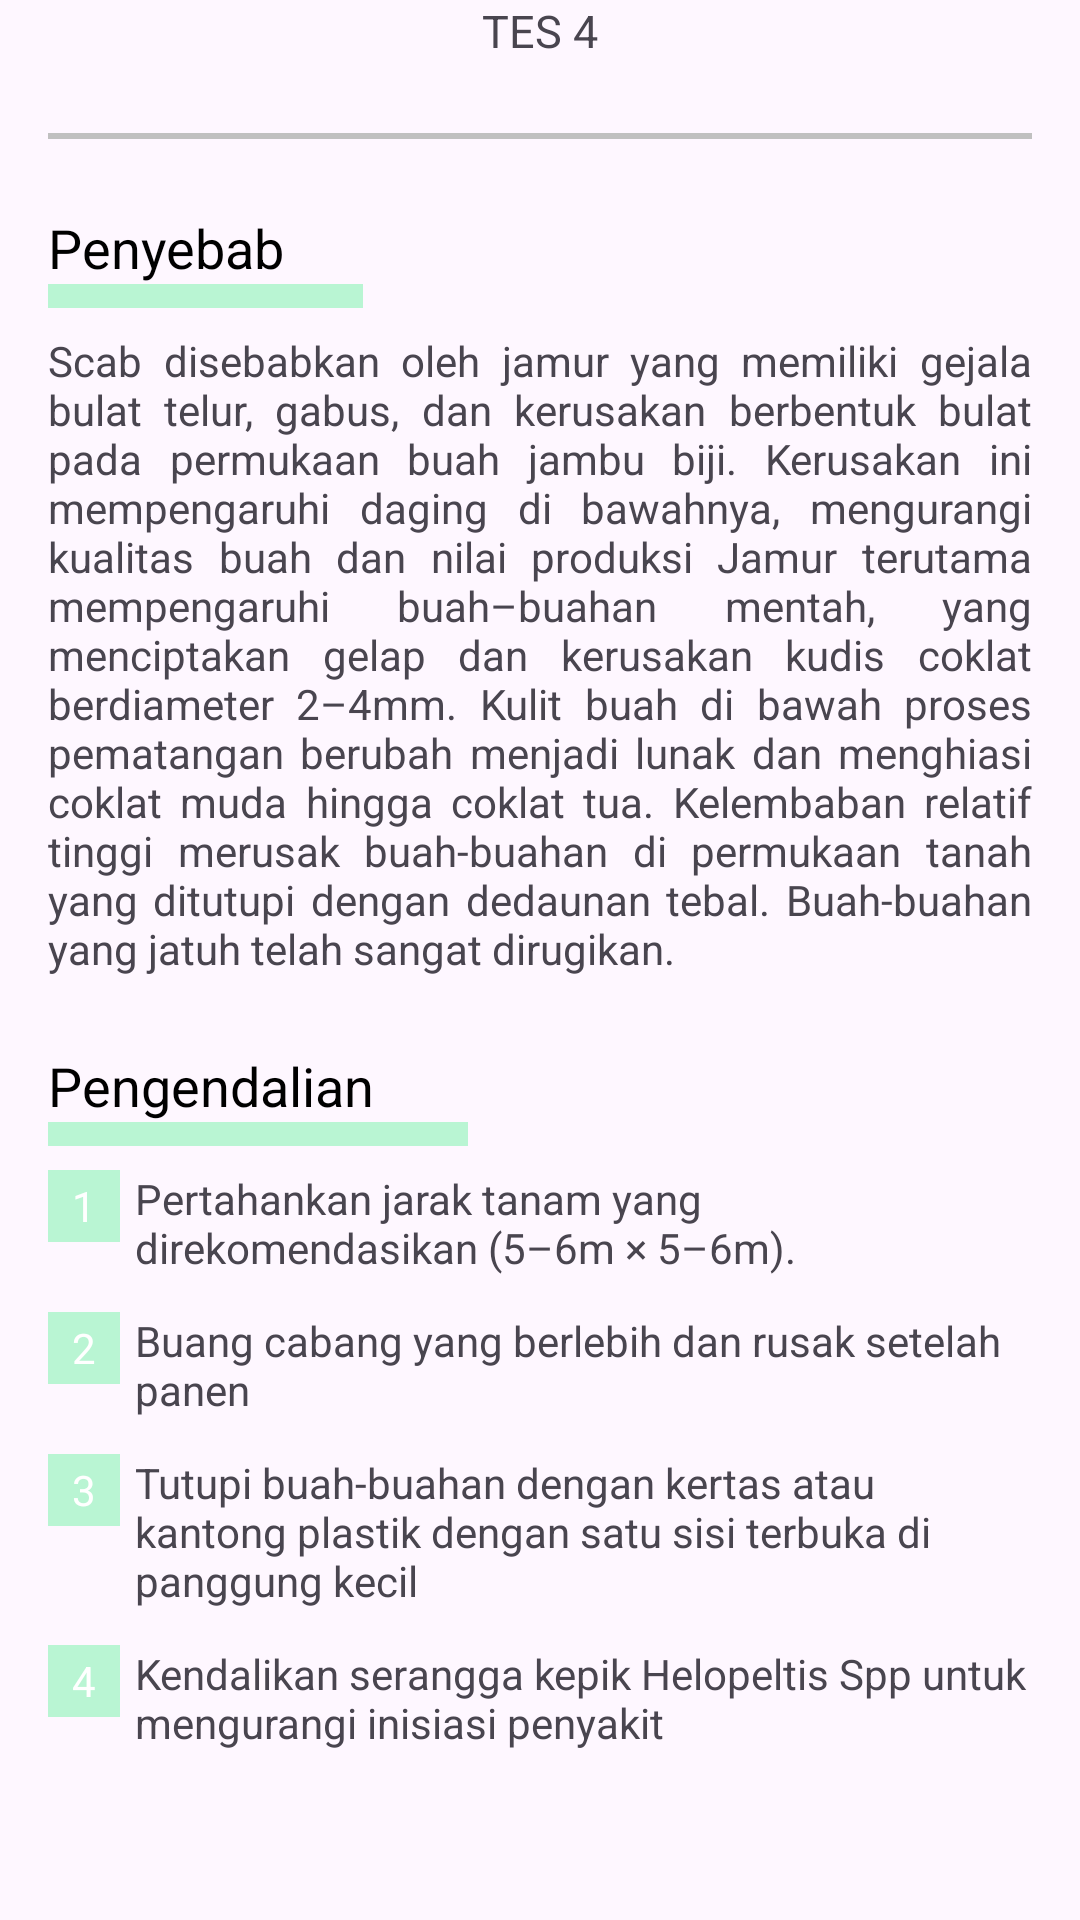

Produce the Android XML layout that renders to this screen, including the resource entries it uses.
<!-- AndroidManifest.xml: application theme Theme.HICARE -->
<!-- res/layout/aaaaa_disease_detail_screen.xml -->
<?xml version="1.0" encoding="utf-8"?>
<androidx.constraintlayout.widget.ConstraintLayout xmlns:android="http://schemas.android.com/apk/res/android"
    xmlns:app="http://schemas.android.com/apk/res-auto"
    android:id="@+id/tes1_detail"
    android:layout_width="match_parent"
    android:layout_height="match_parent">

    <TextView
        android:id="@+id/tv_bhs_indo"
        android:layout_width="wrap_content"
        android:layout_height="wrap_content"
        android:text="TES 4"
        android:textSize="15sp"
        app:layout_constraintEnd_toEndOf="parent"
        app:layout_constraintStart_toStartOf="parent"
        app:layout_constraintTop_toTopOf="parent" />
    <View
        android:id="@+id/view"
        android:layout_width="match_parent"
        android:layout_height="2dp"
        android:layout_marginStart="16dp"
        android:layout_marginTop="24dp"
        android:layout_marginEnd="16dp"
        android:background="#c0c0c0"
        app:layout_constraintEnd_toEndOf="parent"
        app:layout_constraintStart_toStartOf="parent"
        app:layout_constraintTop_toBottomOf="@+id/tv_bhs_indo" />

    <TextView
        android:id="@+id/t_desc"
        android:layout_width="wrap_content"
        android:layout_height="wrap_content"
        android:layout_marginStart="16dp"
        android:layout_marginTop="24dp"
        android:text="Penyebab"
        android:textColor="@color/black"
        android:textSize="18sp"
        app:layout_constraintStart_toStartOf="parent"
        app:layout_constraintTop_toBottomOf="@+id/view" />

    <View
        android:id="@+id/myRectangleView"
        android:layout_width="105dp"
        android:layout_height="8dp"
        android:background="@color/green_light"
        app:layout_constraintStart_toStartOf="@+id/t_desc"
        app:layout_constraintTop_toBottomOf="@+id/t_desc" />

    <TextView
        android:id="@+id/desc"
        android:layout_width="match_parent"
        android:layout_height="wrap_content"
        android:layout_marginStart="16dp"
        android:layout_marginTop="8dp"
        android:layout_marginEnd="16dp"
        android:justificationMode="inter_word"
        android:text="@string/tes4_cause"
        android:textSize="14dp"
        app:layout_constraintEnd_toEndOf="parent"
        app:layout_constraintStart_toStartOf="parent"
        app:layout_constraintTop_toBottomOf="@+id/myRectangleView" />


    <TextView
        android:id="@+id/pengendalian"
        android:layout_width="wrap_content"
        android:layout_height="wrap_content"
        android:layout_marginTop="24dp"
        android:text="Pengendalian"
        android:textColor="@color/black"
        android:textSize="18sp"
        app:layout_constraintStart_toStartOf="@+id/myRectangleView"
        app:layout_constraintTop_toBottomOf="@+id/desc" />

    <View
        android:id="@+id/myRectangleView2"
        android:layout_width="140dp"
        android:layout_height="8dp"
        android:background="@color/green_light"
        app:layout_constraintStart_toStartOf="@+id/pengendalian"
        app:layout_constraintTop_toBottomOf="@+id/pengendalian" />


    <TextView
        android:id="@+id/tv_num1"
        android:layout_width="24dp"
        android:layout_height="24dp"
        android:layout_gravity="center_vertical"
        android:layout_marginTop="8dp"
        android:background="@color/green_light"
        android:gravity="center"
        android:text="1"
        android:textColor="@color/white"
        app:layout_constraintRight_toLeftOf="@+id/pengendalian1"
        app:layout_constraintStart_toStartOf="@+id/myRectangleView2"
        app:layout_constraintTop_toBottomOf="@+id/myRectangleView2" />


    <TextView
        android:id="@+id/pengendalian1"
        android:layout_width="match_parent"
        android:layout_height="wrap_content"
        android:layout_marginStart="45dp"
        android:layout_marginEnd="16dp"
        android:layout_weight="1"
        android:text="@string/tes4_treatment"
        android:textSize="14dp"
        app:layout_constraintEnd_toEndOf="parent"
        app:layout_constraintStart_toStartOf="parent"
        app:layout_constraintTop_toTopOf="@+id/tv_num1" />

    <TextView
        android:id="@+id/tv_num2"
        android:layout_width="24dp"
        android:layout_height="24dp"
        android:layout_gravity="center_vertical"
        android:layout_marginTop="12dp"
        android:background="@color/green_light"
        android:gravity="center"
        android:text="2"
        android:textColor="@color/white"
        app:layout_constraintStart_toStartOf="@+id/tv_num1"
        app:layout_constraintTop_toBottomOf="@+id/pengendalian1" />

    <TextView
        android:id="@+id/pengendalian2"
        android:layout_width="match_parent"
        android:layout_height="wrap_content"
        android:layout_marginStart="45dp"
        android:layout_marginEnd="16dp"
        android:layout_weight="1"
        android:text="@string/tes4_treatment2"
        android:textSize="14dp"
        app:layout_constraintEnd_toEndOf="parent"
        app:layout_constraintStart_toStartOf="parent"
        app:layout_constraintTop_toTopOf="@+id/tv_num2" />

    <TextView
        android:id="@+id/tv_num3"
        android:layout_width="24dp"
        android:layout_height="24dp"
        android:layout_gravity="center_vertical"
        android:layout_marginTop="12dp"
        android:background="@color/green_light"
        android:gravity="center"
        android:text="3"
        android:textColor="@color/white"
        app:layout_constraintStart_toStartOf="@+id/tv_num2"
        app:layout_constraintTop_toBottomOf="@+id/pengendalian2" />

    <TextView
        android:id="@+id/pengendalian3"
        android:layout_width="match_parent"
        android:layout_height="wrap_content"
        android:layout_marginStart="45dp"
        android:layout_marginEnd="16dp"
        android:layout_weight="1"
        android:text="@string/tes4_treatment3"
        android:textSize="14dp"
        app:layout_constraintEnd_toEndOf="parent"
        app:layout_constraintStart_toStartOf="parent"
        app:layout_constraintTop_toTopOf="@+id/tv_num3" />

    <TextView
        android:id="@+id/tv_num4"
        android:layout_width="24dp"
        android:layout_height="24dp"
        android:layout_gravity="center_vertical"
        android:layout_marginTop="12dp"
        android:background="@color/green_light"
        android:gravity="center"
        android:text="4"
        android:textColor="@color/white"
        app:layout_constraintStart_toStartOf="@+id/tv_num3"
        app:layout_constraintTop_toBottomOf="@+id/pengendalian3" />

    <TextView
        android:id="@+id/pengendalian4"
        android:layout_width="match_parent"
        android:layout_height="wrap_content"
        android:layout_marginStart="45dp"
        android:layout_marginEnd="16dp"
        android:layout_weight="1"
        android:text="@string/tes4_treatment4"
        android:textSize="14dp"
        app:layout_constraintEnd_toEndOf="parent"
        app:layout_constraintStart_toStartOf="parent"
        app:layout_constraintTop_toTopOf="@+id/tv_num4" />

</androidx.constraintlayout.widget.ConstraintLayout>
<!-- resources referenced by this layout -->
<resources>
  <color name="black">#FF000000</color>
  <color name="green_light">#B9F5D3</color>
  <color name="white">#FFFFFFFF</color>
  <string name="tes4_cause">Scab disebabkan oleh jamur yang memiliki gejala bulat telur, gabus, dan kerusakan berbentuk bulat pada permukaan buah jambu biji. Kerusakan ini mempengaruhi daging di bawahnya, mengurangi kualitas buah dan nilai produksi Jamur terutama mempengaruhi buah–buahan mentah, yang menciptakan gelap dan kerusakan kudis coklat berdiameter 2–4mm. Kulit buah di bawah proses pematangan berubah menjadi lunak dan menghiasi coklat muda hingga coklat tua. Kelembaban relatif tinggi merusak buah-buahan di permukaan tanah yang ditutupi dengan dedaunan tebal. Buah-buahan yang jatuh telah sangat dirugikan.</string>
  <string name="tes4_treatment">Pertahankan jarak tanam yang direkomendasikan (5–6m × 5–6m).</string>
  <string name="tes4_treatment2">Buang cabang yang berlebih dan rusak setelah panen</string>
  <string name="tes4_treatment3">Tutupi buah-buahan dengan kertas atau kantong plastik dengan satu sisi terbuka di panggung kecil</string>
  <string name="tes4_treatment4">Kendalikan serangga kepik Helopeltis Spp untuk mengurangi inisiasi penyakit</string>
  <style name="Theme.HICARE" parent="Base.Theme.HICARE" />
  <style name="Base.Theme.HICARE" parent="Theme.Material3.DayNight">
          
          
      </style>
</resources>
